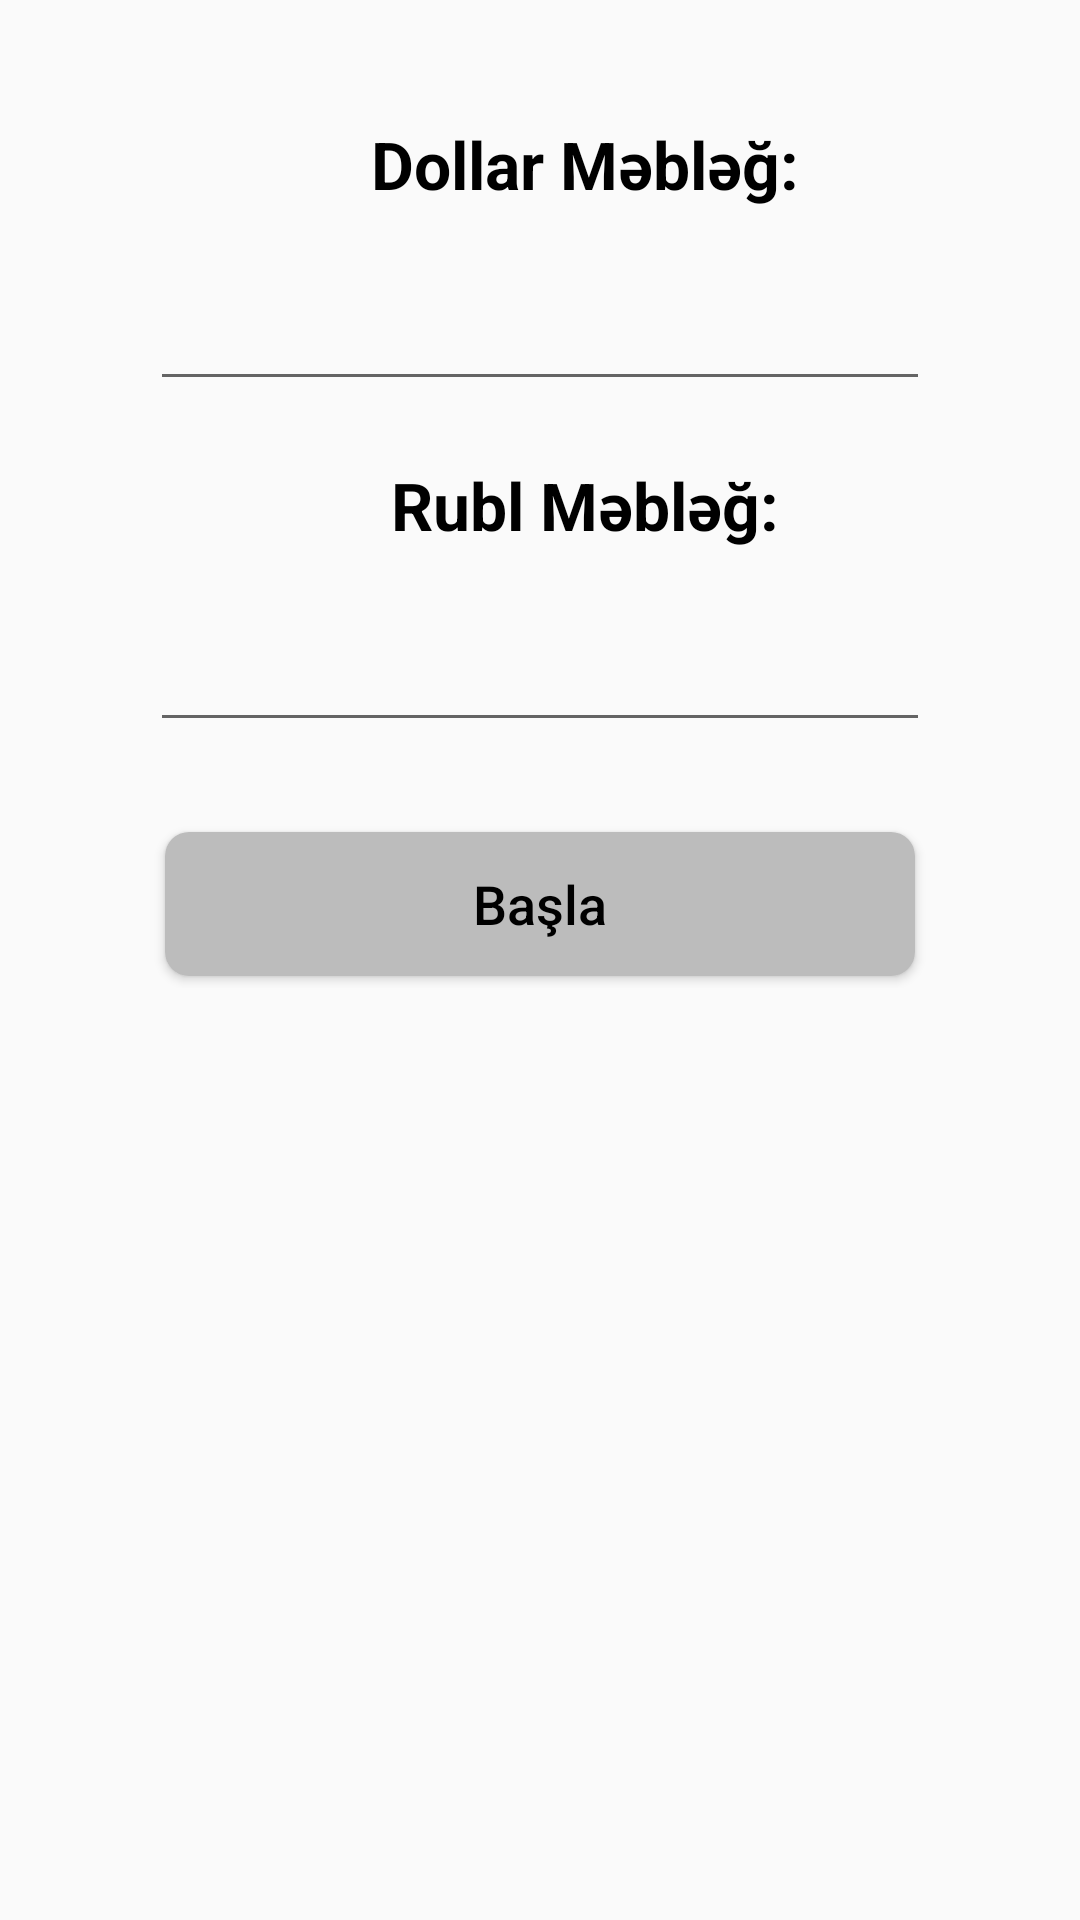

Produce the Android XML layout that renders to this screen, including the resource entries it uses.
<!-- AndroidManifest.xml: application theme Theme.Hesabat -->
<!-- res/layout/dialog_start_new_report.xml -->
<?xml version="1.0" encoding="utf-8"?>
<RelativeLayout
    xmlns:android="http://schemas.android.com/apk/res/android"
    android:layout_width="match_parent"
    android:layout_height="match_parent">

    <LinearLayout
        android:layout_width="match_parent"
        android:layout_height="wrap_content"
        android:layout_margin="20dp"
        android:layout_marginStart="20dp"
        android:layout_marginTop="20dp"
        android:layout_marginEnd="20dp"
        android:layout_marginBottom="20dp"
        android:orientation="vertical">

        <TextView
            android:layout_width="wrap_content"
            android:layout_height="wrap_content"
            android:layout_gravity="center_horizontal"
            android:layout_marginStart="15dp"
            android:layout_marginTop="20dp"
            android:text="Dollar Məbləğ:"
            android:textColor="@color/black"
            android:textSize="22sp"
            android:textStyle="bold"></TextView>

        <EditText
            android:layout_width="match_parent"
            android:layout_height="wrap_content"
            android:layout_marginHorizontal="30dp"
            android:inputType="numberDecimal"
            android:paddingVertical="20dp"></EditText>

        <TextView
            android:layout_width="wrap_content"
            android:layout_height="wrap_content"
            android:layout_gravity="center_horizontal"
            android:layout_marginStart="15dp"
            android:layout_marginTop="20dp"
            android:text="Rubl Məbləğ:"
            android:textColor="@color/black"
            android:textSize="22sp"
            android:textStyle="bold"></TextView>

        <EditText
            android:layout_width="match_parent"
            android:layout_height="wrap_content"
            android:layout_marginHorizontal="30dp"
            android:inputType="numberDecimal"
            android:paddingVertical="20dp">
        </EditText>

        <Button
            android:id="@+id/btnStartReport"
            android:layout_width="250dp"
            android:layout_height="wrap_content"
            android:layout_gravity="center_horizontal"
            android:layout_marginStart="4dp"
            android:layout_marginTop="30dp"
            android:layout_marginEnd="4dp"
            android:layout_marginBottom="4dp"
            android:background="@drawable/button_background_3"
            android:enabled="true"
            android:text="Başla"
            android:textAllCaps="false"
            android:textColor="@color/black"
            android:textSize="18sp" />

    </LinearLayout>


</RelativeLayout>
<!-- resources referenced by this layout -->
<resources>
  <color name="black">#FF000000</color>
  <!-- drawable button_background_3 (drawable) -->
  <?xml version="1.0" encoding="UTF-8"?>
  <shape xmlns:android="http://schemas.android.com/apk/res/android">
      <solid android:color="#BCBCBC"/>
      <corners android:radius="8dp"/>
  </shape>
  <style name="Theme.Hesabat" parent="Theme.AppCompat.Light.NoActionBar">
          
          <item name="colorPrimary">@color/purple_500</item>
          <item name="colorPrimaryVariant">@color/purple_700</item>
          <item name="colorOnPrimary">@color/white</item>
          
          <item name="colorSecondary">@color/teal_200</item>
          <item name="colorSecondaryVariant">@color/teal_700</item>
          <item name="colorOnSecondary">@color/black</item>
          
          <item name="android:statusBarColor">#A3A3A3</item>
          
      </style>
  <color name="purple_500">#FF6200EE</color>
  <color name="purple_700">#FF3700B3</color>
  <color name="white">#FFFFFFFF</color>
  <color name="teal_200">#FF03DAC5</color>
  <color name="teal_700">#FF018786</color>
</resources>
